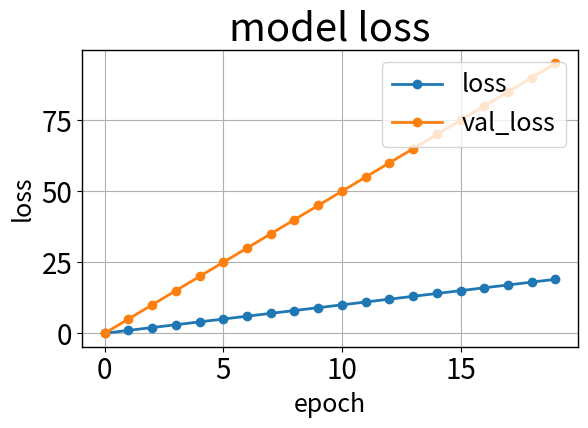

Recreate this plot in Python.
import matplotlib.pyplot as plt
a_list = list(range(0, 20))
b_list = list(range(0, 100, 5))

plt.rcParams['axes.linewidth'] = 1.0  # axis line width
plt.rcParams["font.size"] = 24  # 全体のフォントサイズが変更されます。
plt.rcParams['axes.grid'] = True  # make grid
plt.plot(a_list, linewidth=2.0, marker='o')
plt.plot(b_list, linewidth=2.0, marker='o')
plt.title('model loss')
plt.xlabel('epoch', fontsize=18)
plt.ylabel('loss', fontsize=18)
plt.tick_params(labelsize=20)
plt.legend(['loss', 'val_loss'], loc='upper right', fontsize=18)
plt.tight_layout()
plt.savefig('test.png')
